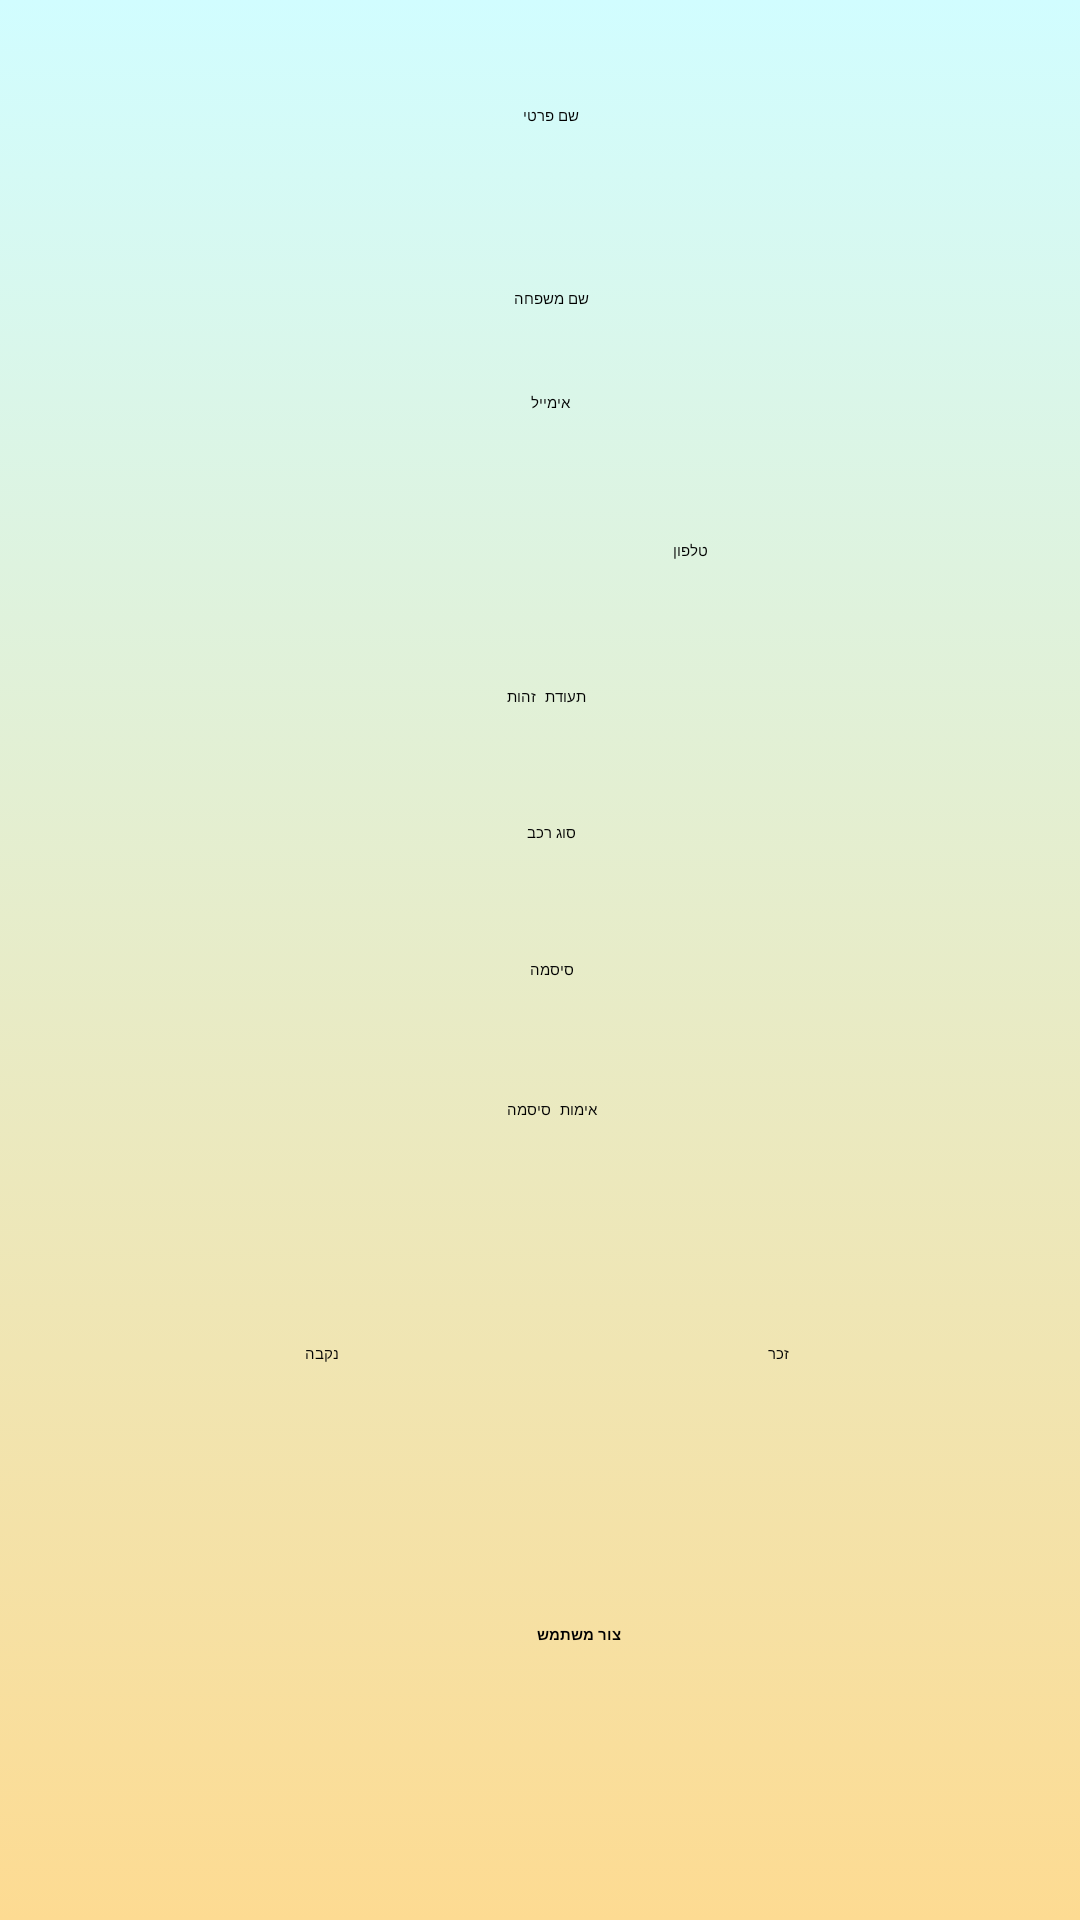

Android layout source for this screen:
<!-- AndroidManifest.xml: application theme Theme.TakeMe.ActionBar.Transparent -->
<!-- res/layout/activity_2.xml -->
<?xml version="1.0" encoding="utf-8"?>
<androidx.constraintlayout.widget.ConstraintLayout xmlns:android="http://schemas.android.com/apk/res/android"
    xmlns:app="http://schemas.android.com/apk/res-auto"
    xmlns:tools="http://schemas.android.com/tools"
    android:layout_width="match_parent"
    android:layout_height="match_parent"
    tools:context=".Activity2"
    android:background="@drawable/baackground">

    <Button
        android:id="@+id/button"
        android:layout_width="wrap_content"
        android:layout_height="wrap_content"
        android:backgroundTint="#FF9800"
        android:onClick="onClickCreate"
        android:text="צור משתמש"
        android:textAppearance="@style/TextAppearance.AppCompat.Medium"
        android:textStyle="bold"
        app:layout_constraintBottom_toBottomOf="parent"
        app:layout_constraintEnd_toEndOf="parent"
        app:layout_constraintHorizontal_bias="0.539"
        app:layout_constraintStart_toStartOf="parent"
        app:layout_constraintTop_toTopOf="parent"
        app:layout_constraintVertical_bias="0.855" />

    <CheckBox
        android:id="@+id/checkBox2"
        android:layout_width="wrap_content"
        android:layout_height="wrap_content"
        android:text="זכר"
        app:layout_constraintBottom_toBottomOf="parent"
        app:layout_constraintEnd_toEndOf="parent"
        app:layout_constraintHorizontal_bias="0.725"
        app:layout_constraintStart_toStartOf="parent"
        app:layout_constraintTop_toTopOf="parent"
        app:layout_constraintVertical_bias="0.707" />

    <CheckBox
        android:id="@+id/checkBox"
        android:layout_width="wrap_content"
        android:layout_height="wrap_content"
        android:text="נקבה"
        app:layout_constraintBottom_toBottomOf="parent"
        app:layout_constraintEnd_toEndOf="parent"
        app:layout_constraintHorizontal_bias="0.292"
        app:layout_constraintStart_toStartOf="parent"
        app:layout_constraintTop_toTopOf="parent"
        app:layout_constraintVertical_bias="0.707" />

    <EditText
        android:id="@+id/editTextTextPassword4"
        android:layout_width="wrap_content"
        android:layout_height="wrap_content"
        android:ems="10"
        android:hint="אימות סיסמה"
        android:inputType="textPassword"
        android:minHeight="48dp"
        android:textAlignment="center"
        app:layout_constraintBottom_toBottomOf="parent"
        app:layout_constraintEnd_toEndOf="parent"
        app:layout_constraintHorizontal_bias="0.512"
        app:layout_constraintStart_toStartOf="parent"
        app:layout_constraintTop_toTopOf="parent"
        app:layout_constraintVertical_bias="0.619" />

    <EditText
        android:id="@+id/Passwordtxt"
        android:layout_width="wrap_content"
        android:layout_height="wrap_content"
        android:ems="10"
        android:hint="סיסמה"
        android:inputType="textPassword"
        android:minHeight="48dp"
        android:textAlignment="center"
        app:layout_constraintBottom_toBottomOf="parent"
        app:layout_constraintEnd_toEndOf="parent"
        app:layout_constraintHorizontal_bias="0.512"
        app:layout_constraintStart_toStartOf="parent"
        app:layout_constraintTop_toTopOf="parent"
        app:layout_constraintVertical_bias="0.54" />

    <EditText
        android:id="@+id/PasswordTxt"
        android:layout_width="wrap_content"
        android:layout_height="wrap_content"
        android:ems="10"
        android:hint="תעודת זהות"
        android:inputType="textPassword"
        android:minHeight="48dp"
        android:textAlignment="center"
        app:layout_constraintBottom_toBottomOf="parent"
        app:layout_constraintEnd_toEndOf="parent"
        app:layout_constraintHorizontal_bias="0.507"
        app:layout_constraintStart_toStartOf="parent"
        app:layout_constraintTop_toTopOf="parent"
        app:layout_constraintVertical_bias="0.386" />

    <EditText
        android:id="@+id/Nametxt"
        android:layout_width="wrap_content"
        android:layout_height="wrap_content"
        android:ems="10"
        android:hint="שם פרטי"
        android:inputType="textPersonName"
        android:minHeight="48dp"
        android:textAlignment="center"
        app:layout_constraintBottom_toBottomOf="parent"
        app:layout_constraintEnd_toEndOf="parent"
        app:layout_constraintHorizontal_bias="0.512"
        app:layout_constraintStart_toStartOf="parent"
        app:layout_constraintTop_toTopOf="parent"
        app:layout_constraintVertical_bias="0.059" />

    <EditText
        android:id="@+id/editTextTextPersonName3"
        android:layout_width="wrap_content"
        android:layout_height="wrap_content"
        android:layout_marginTop="96dp"
        android:ems="10"
        android:hint="שם משפחה"
        android:inputType="textPersonName"
        android:minHeight="48dp"
        android:textAlignment="center"
        app:layout_constraintEnd_toEndOf="parent"
        app:layout_constraintHorizontal_bias="0.512"
        app:layout_constraintStart_toStartOf="parent"
        app:layout_constraintTop_toTopOf="parent" />

    <EditText
        android:id="@+id/emailTxt"
        android:layout_width="wrap_content"
        android:layout_height="wrap_content"
        android:ems="10"
        android:hint="אימייל"
        android:inputType="textEmailAddress"
        android:minHeight="48dp"
        android:textAlignment="center"
        app:layout_constraintBottom_toBottomOf="parent"
        app:layout_constraintEnd_toEndOf="parent"
        app:layout_constraintHorizontal_bias="0.512"
        app:layout_constraintStart_toStartOf="parent"
        app:layout_constraintTop_toTopOf="parent"
        app:layout_constraintVertical_bias="0.221" />

    <EditText
        android:id="@+id/phoneNumbre"
        android:layout_width="wrap_content"
        android:layout_height="wrap_content"
        android:layout_marginEnd="100dp"
        android:ems="10"
        android:hint="טלפון"
        android:inputType="phone"
        android:minHeight="48dp"
        android:textAlignment="center"
        app:layout_constraintBottom_toBottomOf="parent"
        app:layout_constraintEnd_toEndOf="parent"
        app:layout_constraintTop_toTopOf="parent"
        app:layout_constraintVertical_bias="0.304" />

    <EditText
        android:id="@+id/editTextTextPersonName5"
        android:layout_width="wrap_content"
        android:layout_height="wrap_content"
        android:ems="10"
        android:hint="סוג רכב"
        android:inputType="textPersonName"
        android:minHeight="48dp"
        android:textAlignment="center"
        app:layout_constraintBottom_toBottomOf="parent"
        app:layout_constraintEnd_toEndOf="parent"
        app:layout_constraintHorizontal_bias="0.512"
        app:layout_constraintStart_toStartOf="parent"
        app:layout_constraintTop_toTopOf="parent"
        app:layout_constraintVertical_bias="0.463" />

    <Switch
        android:id="@+id/switch4"
        android:layout_width="wrap_content"
        android:layout_height="wrap_content"
        android:minHeight="48dp"
        android:text="נוסע"
        app:layout_constraintBottom_toBottomOf="parent"
        app:layout_constraintEnd_toEndOf="parent"
        app:layout_constraintHorizontal_bias="0.71"
        app:layout_constraintStart_toStartOf="parent"
        app:layout_constraintTop_toTopOf="parent"
        app:layout_constraintVertical_bias="0.776" />

    <Switch
        android:id="@+id/switch5"
        android:layout_width="wrap_content"
        android:layout_height="wrap_content"
        android:minHeight="48dp"
        android:text="נהג"
        app:layout_constraintBottom_toBottomOf="parent"
        app:layout_constraintEnd_toEndOf="parent"
        app:layout_constraintHorizontal_bias="0.296"
        app:layout_constraintStart_toStartOf="parent"
        app:layout_constraintTop_toTopOf="parent"
        app:layout_constraintVertical_bias="0.776" />


</androidx.constraintlayout.widget.ConstraintLayout>
<!-- resources referenced by this layout -->
<resources>
  <!-- drawable baackground (drawable) -->
  <?xml version="1.0" encoding="utf-8"?>
  <selector xmlns:android="http://schemas.android.com/apk/res/android">
  
      <item>
          <shape>
              <gradient
                  android:angle="90"
                  android:startColor="#fddb92"
                  android:endColor="#d1fdff"
                  android:type="linear"/>
          </shape>
  
      </item>
  
  </selector>
</resources>
